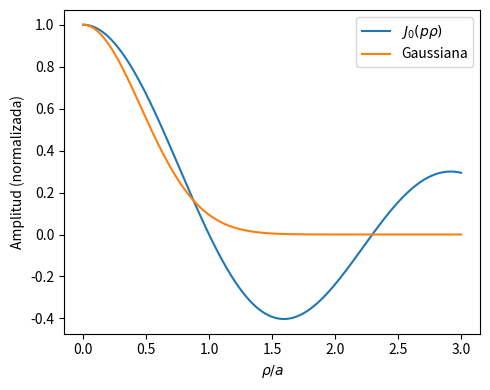

The matplotlib source for this figure:
import numpy as np
import matplotlib.pyplot as plt
from scipy.special import j0

# Parámetro normalizado típico del modo fundamental (primer cero de J0)
pa = 2.405  

# Eje normalizado rho/a
x = np.linspace(0, 3, 500)

# Funciones
J = j0(pa * x)                 # J0(p*rho) con rho = a*x
w_over_a = 0.65
G = np.exp(-(x / w_over_a)**2)  # Gaussiana aproximada

# Gráfica
plt.figure(figsize=(5,4))
plt.plot(x, J, label=r"$J_0(p\rho)$")
plt.plot(x, G, label="Gaussiana")
plt.xlabel(r"$\rho / a$")
plt.ylabel("Amplitud (normalizada)")
plt.legend()
plt.tight_layout()
plt.show()
